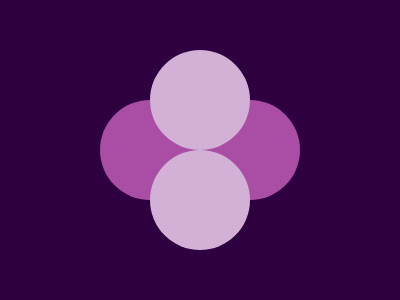

Reproduce this picture with HTML and CSS.

<style>
    body{
      background: #2E0040;
    }
    div {
      width: 100px;
      height: 100px;
      background: #D3B1D6;
      border-radius: 999px;
      position: absolute;
    }
    .a {
      background: #A94EA4;
      left: 100px;
      top: 100px;
      width: 200px
    }
    .c {
      left: 50px;
      top: -50px;
    }
    .d {
      top: 100px;
    }
  </style>
  <div class='a'>
    <div class='c'>
      <div class='d'></div>
    </div>
  </div>